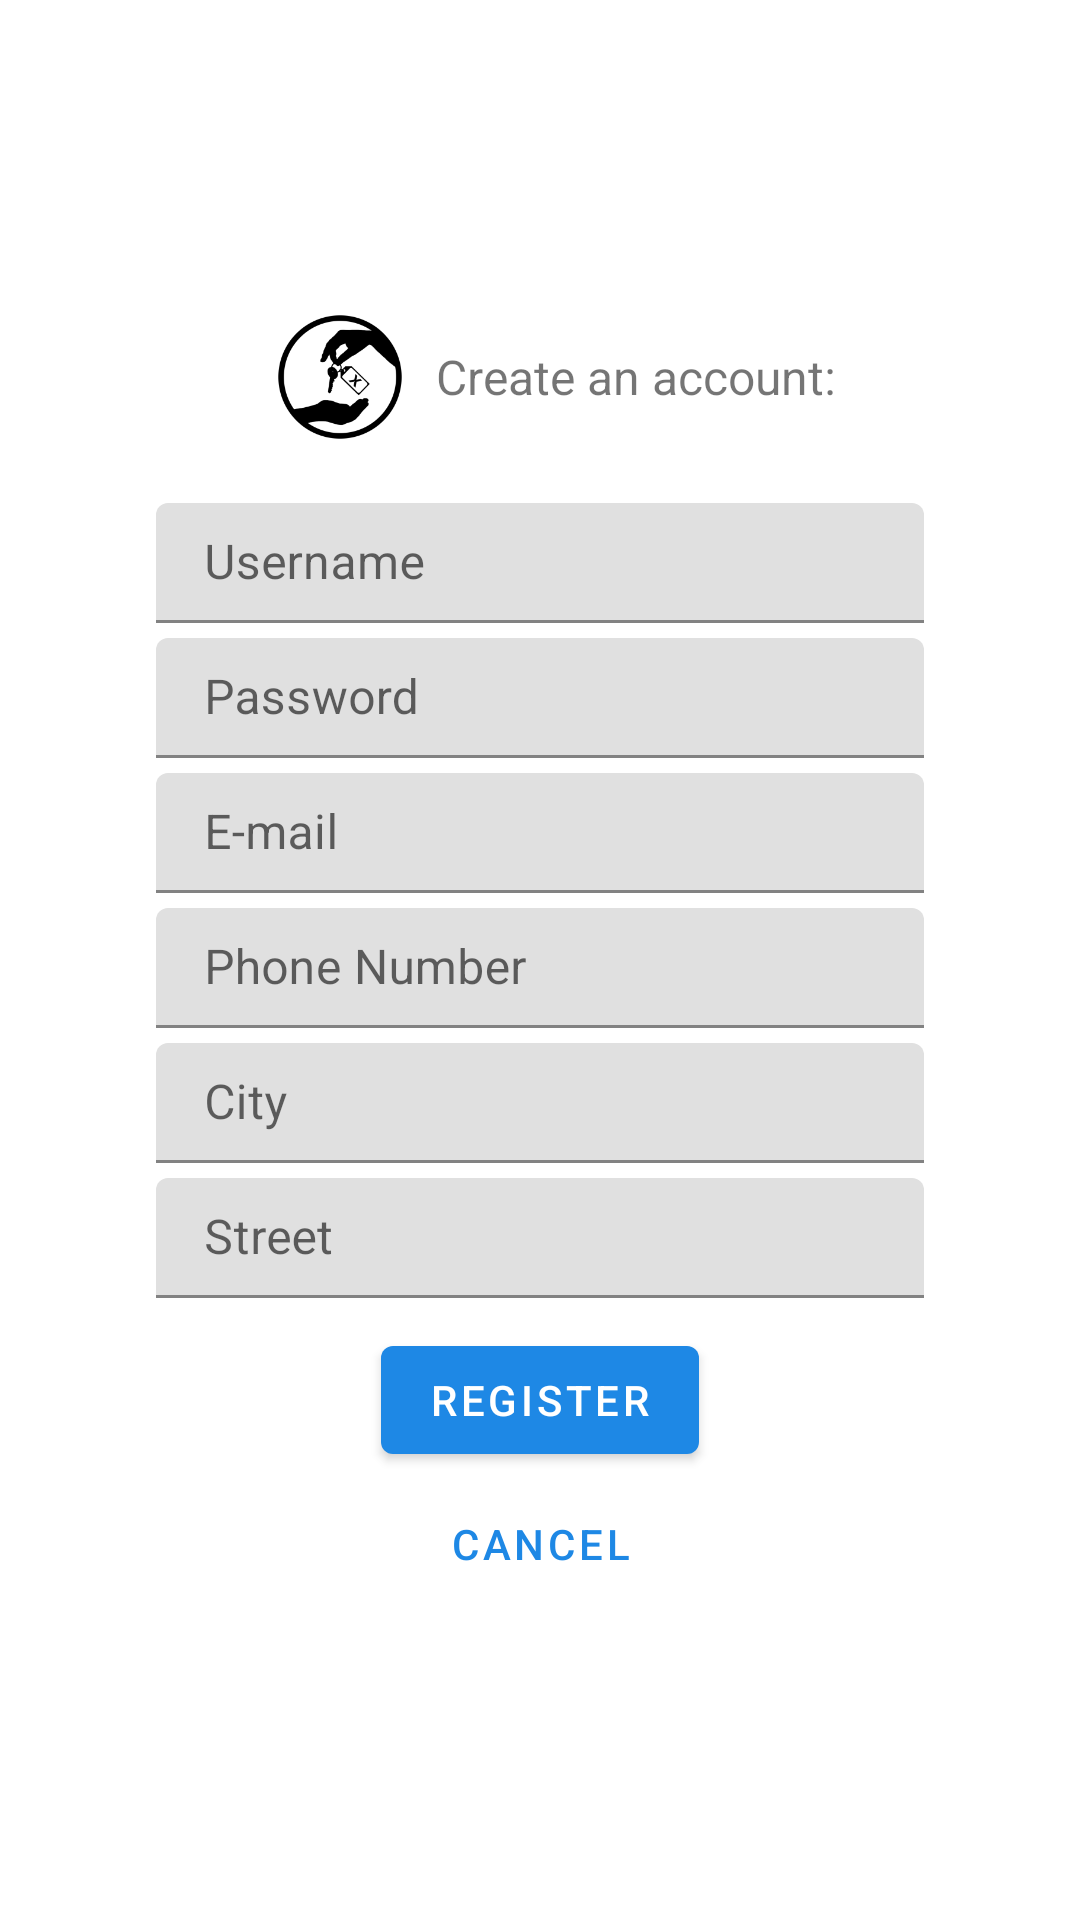

The Android layout XML behind this screen, and the referenced resources:
<!-- AndroidManifest.xml: application theme AppTheme -->
<!-- res/layout/fragment_register.xml -->
<?xml version="1.0" encoding="utf-8"?>
<androidx.constraintlayout.widget.ConstraintLayout xmlns:android="http://schemas.android.com/apk/res/android"
    xmlns:app="http://schemas.android.com/apk/res-auto"
    xmlns:tools="http://schemas.android.com/tools"
    android:layout_width="match_parent"
    android:layout_height="match_parent"
    android:layout_gravity="center_horizontal">

    <ImageView
        android:id="@+id/splashImage"
        android:layout_width="64dp"
        android:layout_height="64dp"
        android:src="@mipmap/ic_logo_foreground"
        android:transitionName="splashTransitionName"
        app:layout_constraintBottom_toTopOf="@id/userInput"
        app:layout_constraintEnd_toStartOf="@id/createAccountTextView"
        app:layout_constraintHorizontal_chainStyle="packed"
        app:layout_constraintStart_toStartOf="parent"
        app:layout_constraintTop_toTopOf="parent"
        app:layout_constraintVertical_chainStyle="packed"
        tools:ignore="ContentDescription" />

    <TextView
        android:id="@+id/createAccountTextView"
        android:layout_width="wrap_content"
        android:layout_height="wrap_content"
        android:text="@string/create_account_message"
        android:textSize="16sp"
        app:layout_constraintBottom_toBottomOf="@id/splashImage"
        app:layout_constraintEnd_toEndOf="parent"
        app:layout_constraintStart_toEndOf="@id/splashImage"
        app:layout_constraintTop_toTopOf="@id/splashImage" />

    <com.google.android.material.textfield.TextInputLayout
        android:id="@+id/userInput"
        android:layout_width="wrap_content"
        android:layout_height="wrap_content"
        android:layout_marginTop="10dp"
        app:layout_constraintBottom_toTopOf="@id/passwordInput"
        app:layout_constraintEnd_toEndOf="parent"
        app:layout_constraintStart_toStartOf="parent"
        app:layout_constraintTop_toBottomOf="@id/splashImage">

        <com.google.android.material.textfield.TextInputEditText
            android:id="@+id/userEditText"
            android:layout_width="256dp"
            android:layout_height="40dp"
            android:hint="@string/username"
            android:inputType="text"
            android:maxLines="1" />
    </com.google.android.material.textfield.TextInputLayout>

    <com.google.android.material.textfield.TextInputLayout
        android:id="@+id/passwordInput"
        android:layout_width="wrap_content"
        android:layout_height="wrap_content"
        android:layout_gravity="center"
        android:layout_marginTop="5dp"
        app:layout_constraintBottom_toTopOf="@id/emailInput"
        app:layout_constraintStart_toStartOf="@id/userInput"
        app:layout_constraintTop_toBottomOf="@id/userInput">

        <com.google.android.material.textfield.TextInputEditText
            android:id="@+id/passwordEditText"
            android:layout_width="256dp"
            android:layout_height="40dp"
            android:hint="@string/password"
            android:inputType="textPassword"
            android:maxLines="1" />
    </com.google.android.material.textfield.TextInputLayout>

    <com.google.android.material.textfield.TextInputLayout
        android:id="@+id/emailInput"
        android:layout_width="wrap_content"
        android:layout_height="wrap_content"
        android:layout_gravity="center"
        android:layout_marginTop="5dp"
        app:layout_constraintBottom_toTopOf="@id/phoneNumberInput"
        app:layout_constraintStart_toStartOf="@id/passwordInput"
        app:layout_constraintTop_toBottomOf="@id/passwordInput">

        <com.google.android.material.textfield.TextInputEditText
            android:id="@+id/emailEditText"
            android:layout_width="256dp"
            android:layout_height="40dp"
            android:hint="@string/email"
            android:inputType="textEmailAddress"
            android:maxLines="1" />
    </com.google.android.material.textfield.TextInputLayout>

    <com.google.android.material.textfield.TextInputLayout
        android:id="@+id/phoneNumberInput"
        android:layout_width="wrap_content"
        android:layout_height="wrap_content"
        android:layout_gravity="center"
        android:layout_marginTop="5dp"
        app:layout_constraintBottom_toTopOf="@id/cityInput"
        app:layout_constraintStart_toStartOf="@id/emailInput"
        app:layout_constraintTop_toBottomOf="@id/emailInput">

        <com.google.android.material.textfield.TextInputEditText
            android:id="@+id/phoneNumberEditText"
            android:layout_width="256dp"
            android:layout_height="40dp"
            android:hint="@string/phone_number"
            android:inputType="number"
            android:maxLines="1" />
    </com.google.android.material.textfield.TextInputLayout>

    <com.google.android.material.textfield.TextInputLayout
        android:id="@+id/cityInput"
        android:layout_width="wrap_content"
        android:layout_height="wrap_content"
        android:layout_gravity="center"
        android:layout_marginTop="5dp"
        app:layout_constraintBottom_toTopOf="@id/streetInput"
        app:layout_constraintStart_toStartOf="@id/phoneNumberInput"
        app:layout_constraintTop_toBottomOf="@id/phoneNumberInput">

        <com.google.android.material.textfield.TextInputEditText
            android:id="@+id/cityEditText"
            android:layout_width="256dp"
            android:layout_height="40dp"
            android:hint="@string/city"
            android:inputType="textCapWords"
            android:maxLines="1" />
    </com.google.android.material.textfield.TextInputLayout>

    <com.google.android.material.textfield.TextInputLayout
        android:id="@+id/streetInput"
        android:layout_width="wrap_content"
        android:layout_height="wrap_content"
        android:layout_gravity="center"
        android:layout_marginTop="5dp"
        app:layout_constraintBottom_toTopOf="@id/registerButton"
        app:layout_constraintStart_toStartOf="@id/cityInput"
        app:layout_constraintTop_toBottomOf="@id/cityInput">

        <com.google.android.material.textfield.TextInputEditText
            android:id="@+id/streetEditText"
            android:layout_width="256dp"
            android:layout_height="40dp"
            android:hint="@string/street"
            android:inputType="textCapWords"
            android:maxLines="1" />
    </com.google.android.material.textfield.TextInputLayout>

    <com.google.android.material.button.MaterialButton
        android:id="@+id/registerButton"
        android:layout_width="wrap_content"
        android:layout_height="wrap_content"
        android:layout_marginTop="10dp"
        android:text="@string/button_register"
        app:layout_constraintBottom_toTopOf="@id/cancelButton"
        app:layout_constraintEnd_toEndOf="@id/streetInput"
        app:layout_constraintStart_toStartOf="@id/streetInput"
        app:layout_constraintTop_toBottomOf="@id/streetInput" />

    <com.google.android.material.button.MaterialButton
        android:id="@+id/cancelButton"
        style="@style/Widget.MaterialComponents.Button.TextButton"
        android:layout_width="0dp"
        android:layout_height="wrap_content"
        android:layout_marginBottom="8dp"
        android:text="@string/button_cancel"
        app:layout_constraintBottom_toBottomOf="parent"
        app:layout_constraintEnd_toEndOf="@id/registerButton"
        app:layout_constraintStart_toStartOf="@id/registerButton"
        app:layout_constraintTop_toBottomOf="@id/registerButton" />

    <proiectcolectiv.g934.itemrental.utils.EmptyLayout
        android:id="@+id/registerEmptyLayout"
        android:layout_width="wrap_content"
        android:layout_height="wrap_content"
        android:visibility="gone"
        app:layout_constraintBottom_toBottomOf="@id/cancelButton"
        app:layout_constraintEnd_toEndOf="parent"
        app:layout_constraintStart_toStartOf="parent"
        app:layout_constraintTop_toTopOf="@id/registerButton" />
</androidx.constraintlayout.widget.ConstraintLayout>
<!-- resources referenced by this layout -->
<resources>
  <!-- mipmap ic_logo_foreground: png bitmap (mipmap-hdpi, 3866 bytes) -->
  <string name="button_cancel">Cancel</string>
  <string name="button_register">Register</string>
  <string name="city">City</string>
  <string name="create_account_message">Create an account:</string>
  <string name="email">E-mail</string>
  <string name="password">Password</string>
  <string name="phone_number">Phone Number</string>
  <string name="street">Street</string>
  <string name="username">Username</string>
  <style name="AppTheme" parent="Theme.MaterialComponents.Light.NoActionBar">
          
          <item name="colorPrimary">@color/colorPrimary</item>
          <item name="colorPrimaryDark">@color/colorPrimaryDark</item>
          <item name="colorAccent">@color/colorAccent</item>
          <item name="android:windowContentTransitions">true</item>
      </style>
  <color name="colorPrimary">#1E88E5</color>
  <color name="colorPrimaryDark">#3765B8</color>
  <color name="colorAccent">#EF7E31</color>
</resources>
